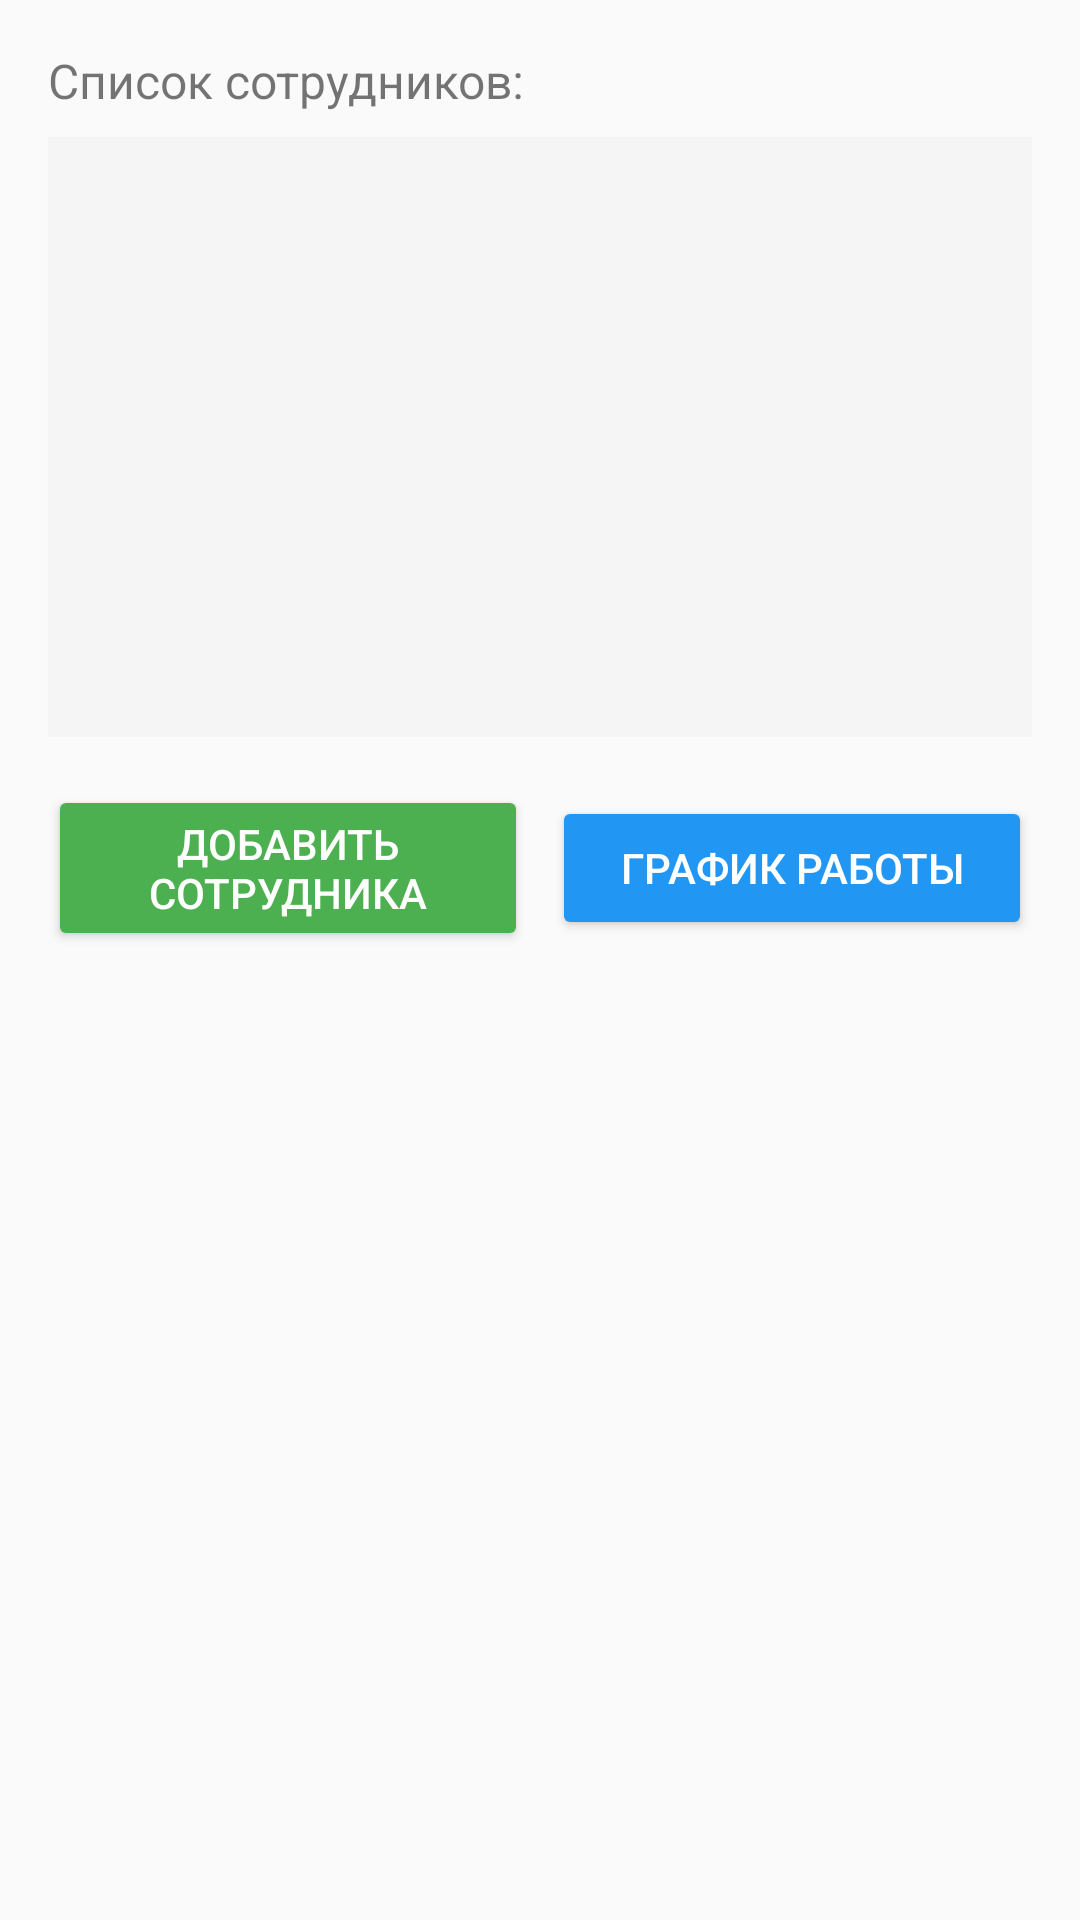

This screen was rendered from an Android layout file. Write that file and the resources it references.
<!-- AndroidManifest.xml: application theme Theme.AppCompat.Light.DarkActionBar -->
<!-- res/layout/dialog_personnel.xml -->
<?xml version="1.0" encoding="utf-8"?>
<LinearLayout xmlns:android="http://schemas.android.com/apk/res/android"
    android:layout_width="match_parent"
    android:layout_height="wrap_content"
    android:orientation="vertical"
    android:padding="16dp">

    <TextView
        android:layout_width="match_parent"
        android:layout_height="wrap_content"
        android:text="Список сотрудников:"
        android:textSize="16sp"
        android:layout_marginBottom="8dp" />

    <ListView
        android:id="@+id/lvPersonnel"
        android:layout_width="match_parent"
        android:layout_height="200dp"
        android:background="#f5f5f5"
        android:layout_marginBottom="16dp" />

    <LinearLayout
        android:layout_width="match_parent"
        android:layout_height="wrap_content"
        android:orientation="horizontal"
        android:gravity="center">

        <Button
            android:id="@+id/btnAddEmployee"
            android:layout_width="0dp"
            android:layout_height="wrap_content"
            android:layout_weight="1"
            android:text="Добавить сотрудника"
            android:backgroundTint="#4CAF50"
            android:textColor="@android:color/white"
            android:layout_marginEnd="8dp" />

        <Button
            android:id="@+id/btnSchedule"
            android:layout_width="0dp"
            android:layout_height="wrap_content"
            android:layout_weight="1"
            android:text="График работы"
            android:backgroundTint="#2196F3"
            android:textColor="@android:color/white" />

    </LinearLayout>

</LinearLayout>
<!-- resources referenced by this layout -->
<resources>

</resources>
